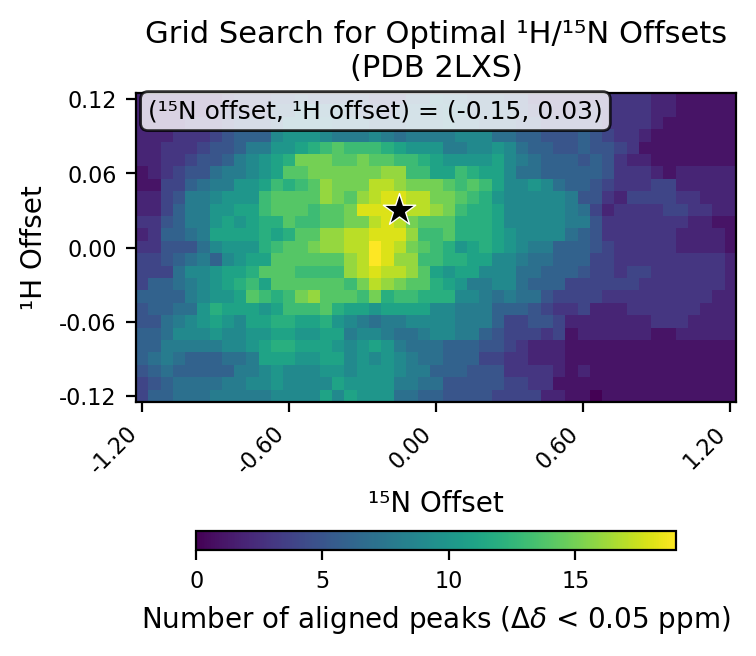

Data behind this chart, as committed beside it:
# h_min, -0.12
# h_max, 0.12
# h_step, 0.01
# n_min, -1.2
# n_max, 1.2
# n_step, 0.05
# cutoff, 0.05
h_values, -0.12, -0.11, -0.1, -0.09, -0.08, -0.07, -0.06, -0.05, -0.04, -0.03, -0.02, -0.01, 0.0, 0.01, 0.02, 0.03, 0.04, 0.05, 0.06, 0.07, 0.08, 0.09, 0.1
n_values, -1.2, -1.15, -1.1, -1.05, -1.0, -0.95, -0.9, -0.85, -0.8, -0.75, -0.7, -0.65, -0.6, -0.55, -0.5, -0.45, -0.4, -0.35, -0.3, -0.25, -0.2, -0.15, -0.1
-0.12, 4, 6, 6, 7, 7, 7, 8, 8, 8, 8, 8, 9, 9, 9, 9, 11, 9, 11, 10, 10, 10, 7, 7
-0.11, 4, 5, 6, 7, 7, 7, 7, 8, 8, 9, 9, 10, 9, 9, 9, 9, 11, 10, 10, 10, 10, 8, 8
-0.1, 5, 6, 7, 6, 6, 6, 6, 6, 8, 8, 9, 10, 9, 9, 9, 10, 10, 9, 10, 10, 10, 9, 8
-0.09, 6, 7, 8, 7, 6, 6, 6, 7, 7, 8, 11, 11, 11, 10, 10, 11, 11, 9, 10, 9, 10, 9, 8
-0.08, 6, 6, 8, 8, 8, 8, 8, 9, 9, 10, 11, 12, 12, 11, 11, 11, 10, 9, 10, 11, 10, 8, 7
-0.07, 6, 6, 7, 9, 9, 9, 10, 9, 9, 10, 10, 11, 11, 10, 10, 11, 11, 8, 9, 9, 8, 7, 7
-0.06, 5, 5, 7, 8, 9, 10, 11, 10, 9, 11, 11, 12, 12, 11, 11, 12, 10, 9, 8, 7, 8, 8, 9
-0.05, 5, 6, 6, 7, 7, 10, 12, 11, 11, 11, 10, 11, 13, 13, 13, 14, 12, 11, 11, 10, 11, 11, 11
-0.04, 6, 6, 6, 6, 8, 9, 10, 10, 11, 14, 13, 12, 13, 15, 16, 14, 14, 14, 13, 15, 12, 13, 13
-0.03, 4, 6, 6, 7, 8, 9, 10, 11, 12, 13, 11, 14, 14, 14, 14, 14, 14, 13, 15, 17, 16, 15, 14
-0.02, 4, 4, 4, 7, 9, 9, 10, 11, 11, 12, 14, 14, 14, 13, 13, 13, 13, 16, 17, 18, 17, 17, 16
-0.01, 4, 4, 5, 6, 7, 8, 6, 9, 10, 11, 11, 14, 14, 14, 14, 14, 14, 16, 17, 19, 18, 16, 16
0.0, 3, 3, 5, 5, 5, 7, 9, 10, 10, 10, 12, 13, 14, 14, 15, 16, 16, 17, 17, 19, 18, 17, 15
0.01, 2, 3, 6, 6, 7, 8, 11, 11, 11, 11, 12, 11, 12, 14, 14, 16, 16, 17, 17, 18, 18, 18, 16
0.02, 3, 3, 5, 6, 8, 8, 10, 11, 10, 11, 12, 12, 14, 13, 13, 14, 14, 15, 15, 17, 18, 17, 15
0.03, 2, 2, 4, 6, 8, 8, 10, 10, 11, 11, 13, 14, 14, 14, 13, 14, 14, 15, 18, 18, 18, 19, 17
0.04, 2, 2, 4, 5, 8, 8, 9, 10, 10, 10, 13, 14, 14, 14, 14, 16, 15, 14, 16, 17, 18, 18, 17
0.05, 1, 1, 4, 4, 6, 7, 8, 8, 10, 10, 11, 13, 12, 13, 14, 16, 15, 15, 15, 17, 17, 16, 15
0.06, 1, 2, 3, 4, 5, 5, 7, 8, 8, 9, 10, 11, 14, 14, 15, 15, 15, 15, 15, 15, 16, 16, 13
0.07, 2, 2, 3, 3, 4, 5, 5, 6, 8, 9, 10, 11, 12, 15, 15, 15, 14, 14, 15, 14, 14, 13, 13
0.08, 2, 2, 3, 3, 3, 4, 5, 5, 6, 8, 8, 10, 10, 11, 12, 13, 14, 13, 13, 13, 12, 11, 10
0.09, 2, 2, 2, 3, 3, 3, 4, 5, 6, 6, 6, 9, 10, 10, 10, 9, 8, 8, 8, 9, 8, 7, 8
0.1, 2, 2, 2, 2, 3, 3, 3, 4, 5, 5, 5, 6, 8, 8, 8, 8, 7, 7, 7, 6, 6, 6, 7
0.11, 2, 2, 2, 2, 2, 2, 3, 4, 4, 4, 4, 6, 6, 8, 8, 7, 7, 6, 5, 5, 4, 6, 7
0.12, 2, 2, 2, 2, 2, 2, 2, 3, 4, 4, 4, 5, 5, 6, 5, 5, 5, 5, 5, 4, 4, 4, 6
best_n_offset, -0.15
best_h_offset, 0.03
best_count, 19
